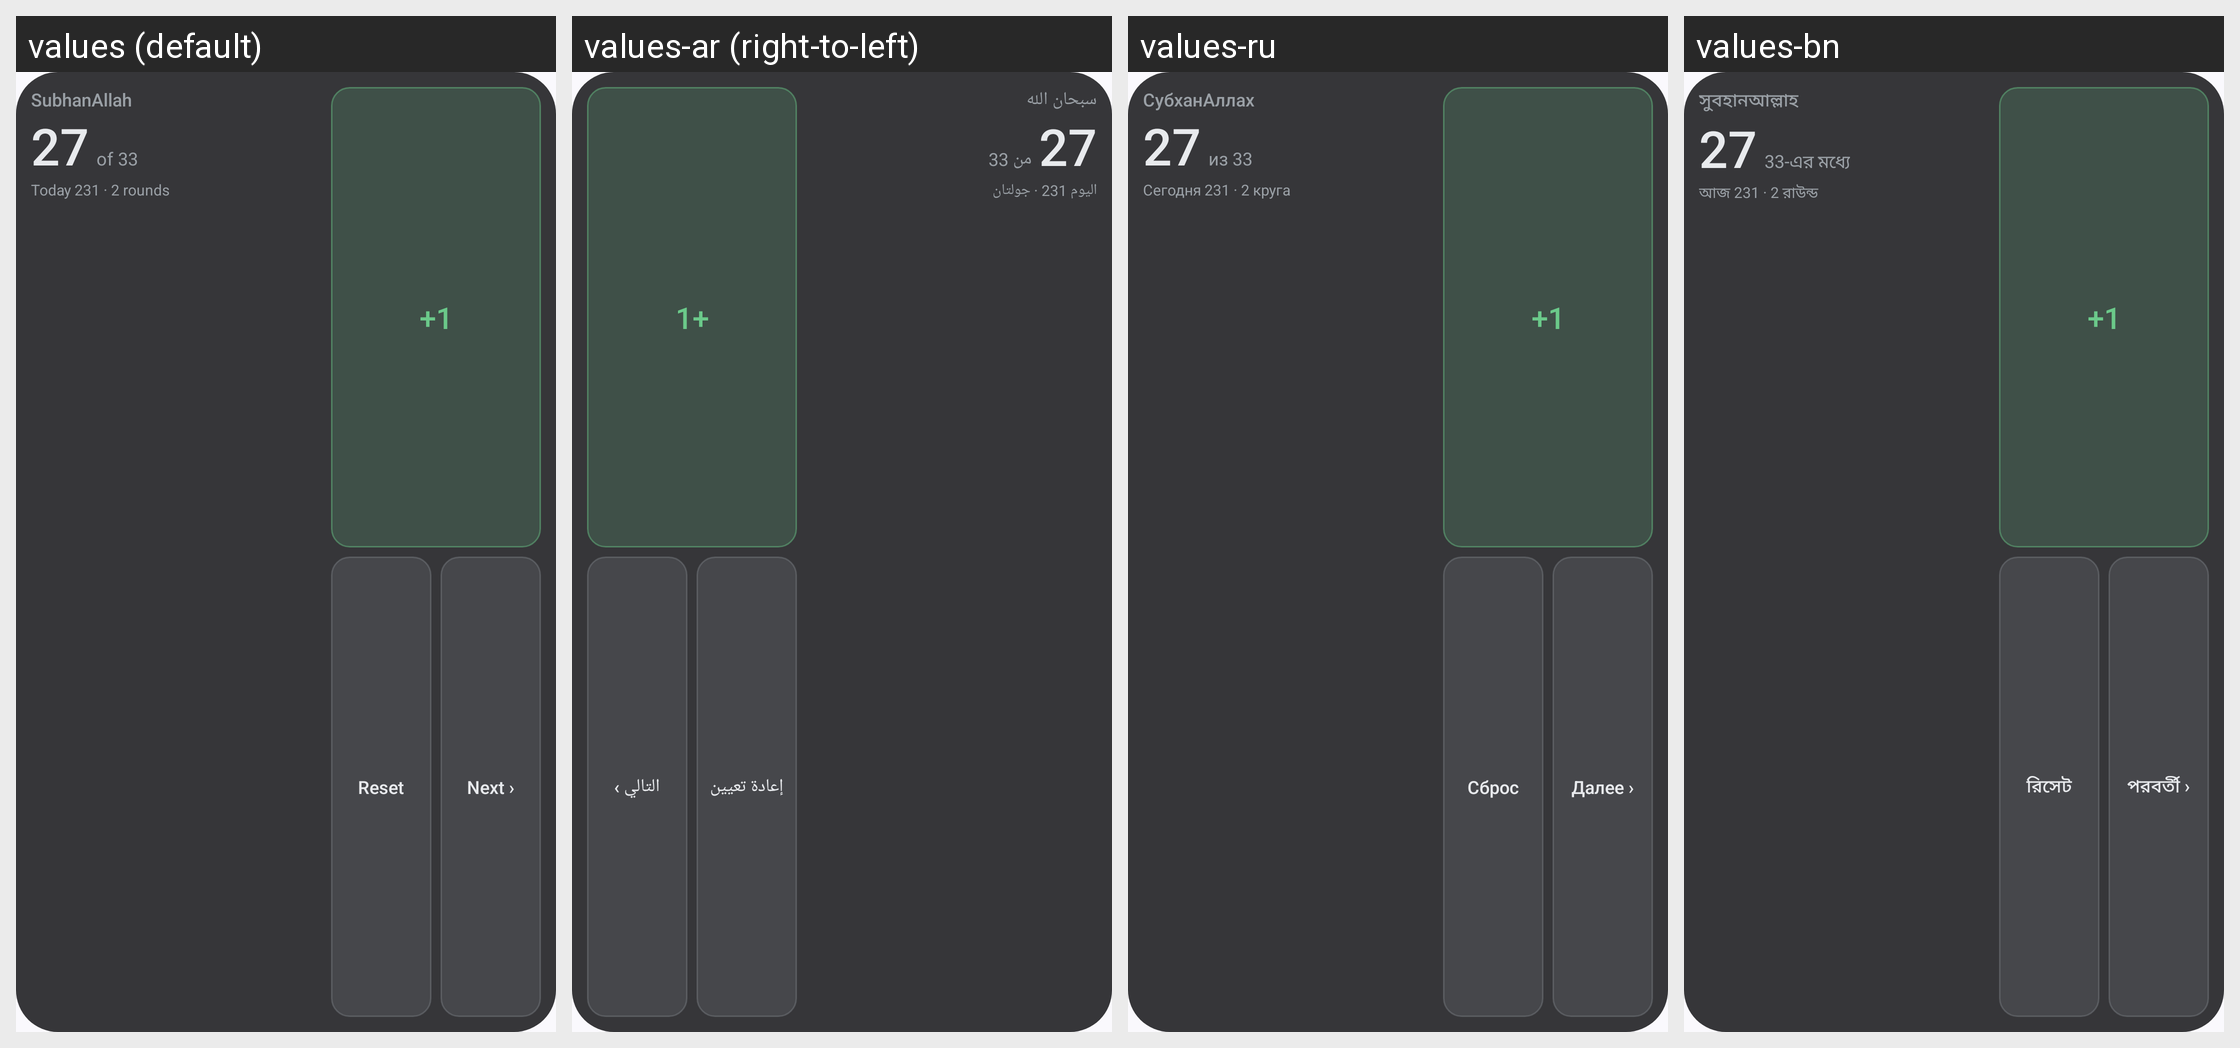

The same Android screen rendered under several of its app's locales, left to right. List the strings drawn on it with the default value and each locale's translation.
Android screen res/layout/prayer_widget_tasbih_preview.xml rendered under 4 locales, left to right: values (default), values-ar (right-to-left), values-ru, values-bn. Device: Nexus 5 (rendered at 1080×1920; each locale shown at half size, 540×960, under a caption strip naming it); theme AppTheme.
Other locales in the repository, not shown: values-de, values-es, values-fr, values-hi, values-in, values-sv, values-tr, values-ur, values-zh.
Strings drawn on this screen, with the default value and each locale's value (text and hints the layout hard-codes, and strings that could not be matched under every locale, appear in the picture but are not listed):

widget_preview_tasbih_label
  values: SubhanAllah
  values-ar: سبحان الله
  values-ru: СубханАллах
  values-bn: সুবহানআল্লাহ

widget_preview_tasbih_of
  values: of 33
  values-ar: من 33
  values-ru: из 33
  values-bn: 33-এর মধ্যে

widget_preview_tasbih_today
  values: Today 231 · 2 rounds
  values-ar: اليوم 231 · جولتان
  values-ru: Сегодня 231 · 2 круга
  values-bn: আজ 231 · 2 রাউন্ড

widget_tasbih_inc
  values: +1
  values-ar: +1
  values-ru: +1
  values-bn: +1

widget_tasbih_reset
  values: Reset
  values-ar: إعادة تعيين
  values-ru: Сброс
  values-bn: রিসেট

widget_tasbih_next
  values: Next ›
  values-ar: التالي ›
  values-ru: Далее ›
  values-bn: পরবর্তী ›
